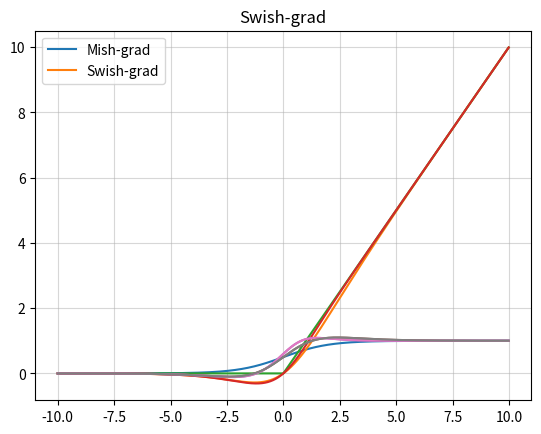
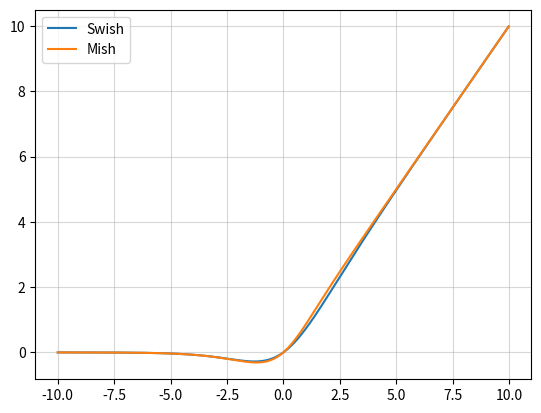
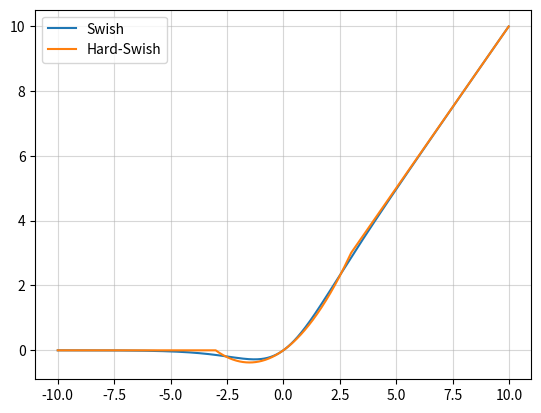
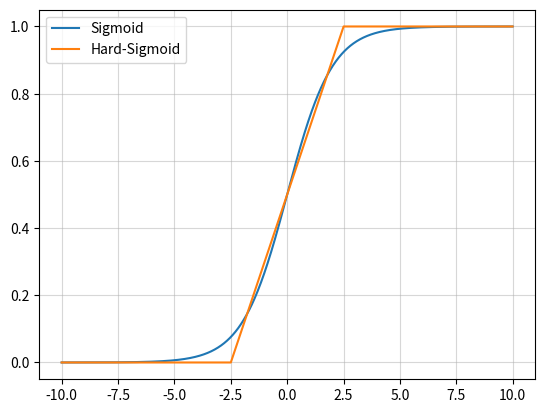
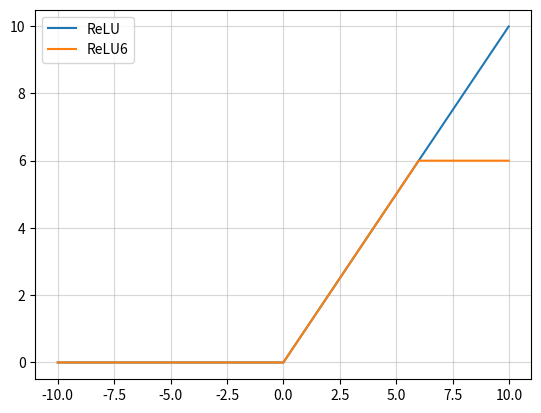
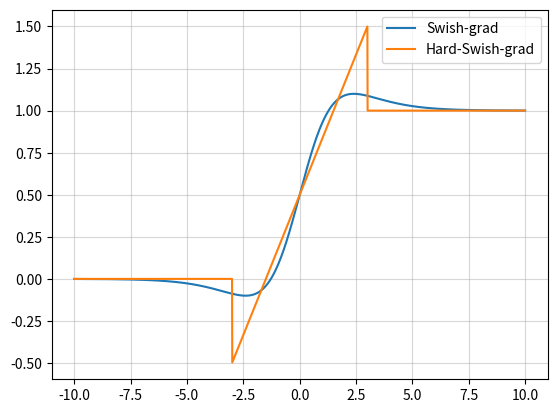
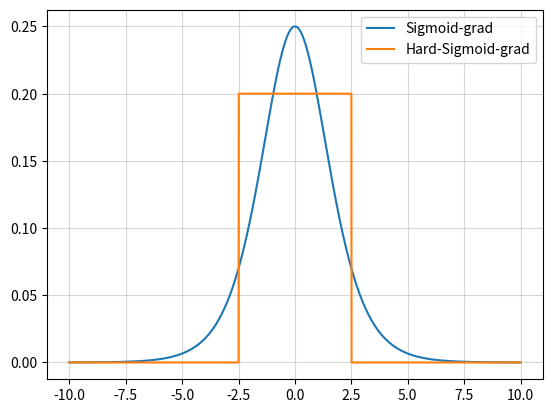
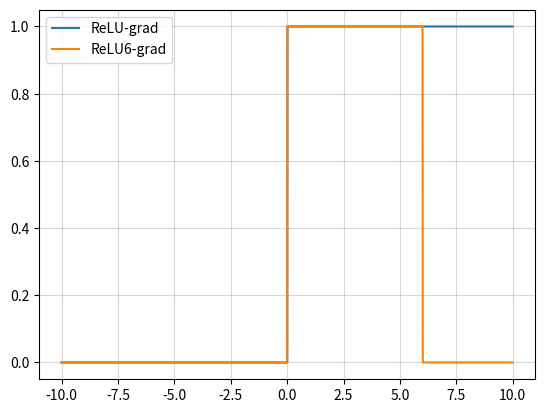

Reproduce these figures in Python, in order.
'''
[redacted]
'''
import matplotlib.pyplot as plt
import numpy as np

class ActivateFunc():
    def __init__(self, x, b=None, lamb=None, alpha=None, a=None):
        super(ActivateFunc, self).__init__()
        self.x = x
        self.b = b
        self.lamb = lamb
        self.alpha = alpha
        self.a = a

    def Sigmoid(self):
        y = np.exp(self.x) / (np.exp(self.x) + 1)
        y_grad = y*(1-y)
        return [y, y_grad]

    def Tanh(self):
        y = np.tanh(self.x)
        y_grad = 1 - y * y
        return [y, y_grad]

    def Swish(self): #b是一个常数，指定b
        y = self.x * (np.exp(self.b*self.x) / (np.exp(self.b*self.x) + 1))
        y_grad = np.exp(self.b*self.x)/(1+np.exp(self.b*self.x)) + self.x * (self.b*np.exp(self.b*self.x) / ((1+np.exp(self.b*self.x))*(1+np.exp(self.b*self.x))))
        return [y, y_grad]

    def ELU(self): # alpha是个常数，指定alpha
        y = np.where(self.x > 0, self.x, self.alpha * (np.exp(self.x) - 1))
        y_grad = np.where(self.x > 0, 1, self.alpha * np.exp(self.x))
        return [y, y_grad]

    def SELU(self):  # lamb大于1，指定lamb和alpha
        y = np.where(self.x > 0, self.lamb * self.x, self.lamb * self.alpha * (np.exp(self.x) - 1))
        y_grad = np.where(self.x > 0, self.lamb*1, self.lamb * self.alpha * np.exp(self.x))
        return [y, y_grad]

    def ReLU(self):
        y = np.where(self.x < 0, 0, self.x)
        y_grad = np.where(self.x < 0, 0, 1)
        return [y, y_grad]

    def PReLU(self):    # a大于1，指定a
        y = np.where(self.x < 0, self.x / self.a, self.x)
        y_grad = np.where(self.x < 0, 1 / self.a, 1)
        return [y, y_grad]

    def LeakyReLU(self):   # a大于1，指定a
        y = np.where(self.x < 0, self.x / self.a, self.x)
        y_grad = np.where(self.x < 0, 1 / self.a, 1)
        return [y, y_grad]

    def Mish(self):
        f = 1 + np.exp(x)
        y = self.x * ((f*f-1) / (f*f+1))
        y_grad = (f*f-1) / (f*f+1) + self.x*(4*f*(f-1)) / ((f*f+1)*(f*f+1))
        return [y, y_grad]

    def ReLU6(self):
        y = np.where(np.where(self.x < 0, 0, self.x) > 6, 6, np.where(self.x < 0, 0, self.x))
        y_grad = np.where(self.x > 6, 0, np.where(self.x < 0, 0, 1))
        return [y, y_grad]

    def Hard_Swish(self):
        f = self.x + 3
        relu6 = np.where(np.where(f < 0, 0, f) > 6, 6, np.where(f < 0, 0, f))
        relu6_grad = np.where(f > 6, 0, np.where(f < 0, 0, 1))
        y = self.x * relu6 / 6
        y_grad = relu6 / 6 + self.x * relu6_grad / 6
        return [y, y_grad]

    def Hard_Sigmoid(self):
        f = (2 * self.x + 5) / 10
        y = np.where(np.where(f > 1, 1, f) < 0, 0, np.where(f > 1, 1, f))
        y_grad = np.where(f > 0, np.where(f >= 1, 0, 1 / 5), 0)
        return [y, y_grad]


def PlotActiFunc(x, y, title):
    plt.grid(which='minor', alpha=0.2)
    plt.grid(which='major', alpha=0.5)
    plt.plot(x, y)
    plt.title(title)
    plt.show()

def PlotMultiFunc(x, y):
    plt.grid(which='minor', alpha=0.2)
    plt.grid(which='major', alpha=0.5)
    plt.plot(x, y)


if __name__ == '__main__':
    x = np.arange(-10, 10, 0.01)
    activateFunc = ActivateFunc(x)
    activateFunc.b = 1
    PlotActiFunc(x, activateFunc.Sigmoid()[0], title='Sigmoid')
    PlotActiFunc(x, activateFunc.Swish()[0], title='Swish')
    PlotActiFunc(x, activateFunc.ReLU()[0], title='ReLU')
    PlotActiFunc(x, activateFunc.Mish()[0], title='Mish')
    PlotActiFunc(x, activateFunc.Mish()[1], title='Mish-grad')
    PlotActiFunc(x, activateFunc.Swish()[1], title='Swish-grad')

    plt.figure(1)
    PlotMultiFunc(x, activateFunc.Mish()[1])
    PlotMultiFunc(x, activateFunc.Swish()[1])
    plt.legend(['Mish-grad', 'Swish-grad'])
    plt.figure(2)

    PlotMultiFunc(x, activateFunc.Swish()[0])
    PlotMultiFunc(x, activateFunc.Mish()[0])
    plt.legend(['Swish', 'Mish'])

    plt.figure(3)
    PlotMultiFunc(x, activateFunc.Swish()[0])
    PlotMultiFunc(x, activateFunc.Hard_Swish()[0])
    plt.legend(['Swish', 'Hard-Swish'])

    plt.figure(4)
    PlotMultiFunc(x, activateFunc.Sigmoid()[0])
    PlotMultiFunc(x, activateFunc.Hard_Sigmoid()[0])
    plt.legend(['Sigmoid', 'Hard-Sigmoid'])

    plt.figure(5)
    PlotMultiFunc(x, activateFunc.ReLU()[0])
    PlotMultiFunc(x, activateFunc.ReLU6()[0])
    plt.legend(['ReLU', 'ReLU6'])

    plt.figure(6)
    PlotMultiFunc(x, activateFunc.Swish()[1])
    PlotMultiFunc(x, activateFunc.Hard_Swish()[1])
    plt.legend(['Swish-grad', 'Hard-Swish-grad'])

    plt.figure(7)
    PlotMultiFunc(x, activateFunc.Sigmoid()[1])
    PlotMultiFunc(x, activateFunc.Hard_Sigmoid()[1])
    plt.legend(['Sigmoid-grad', 'Hard-Sigmoid-grad'])

    plt.figure(8)
    PlotMultiFunc(x, activateFunc.ReLU()[1])
    PlotMultiFunc(x, activateFunc.ReLU6()[1])
    plt.legend(['ReLU-grad', 'ReLU6-grad'])

    plt.show()
